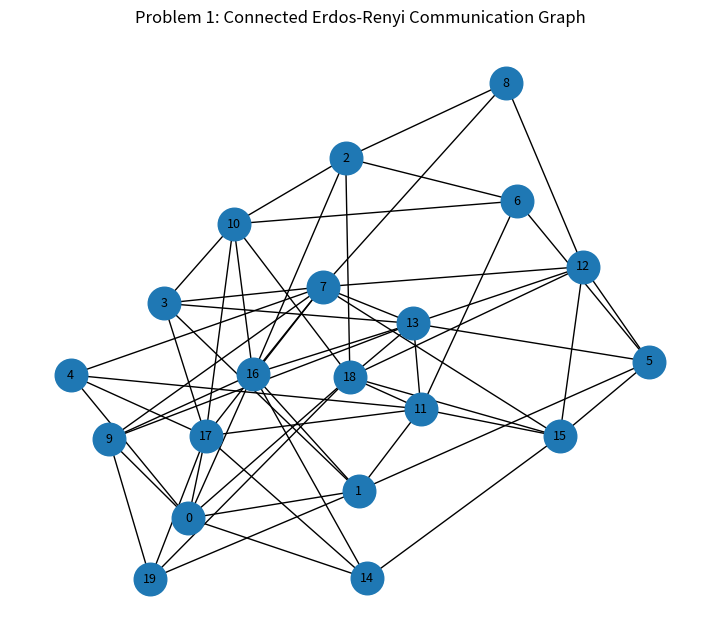
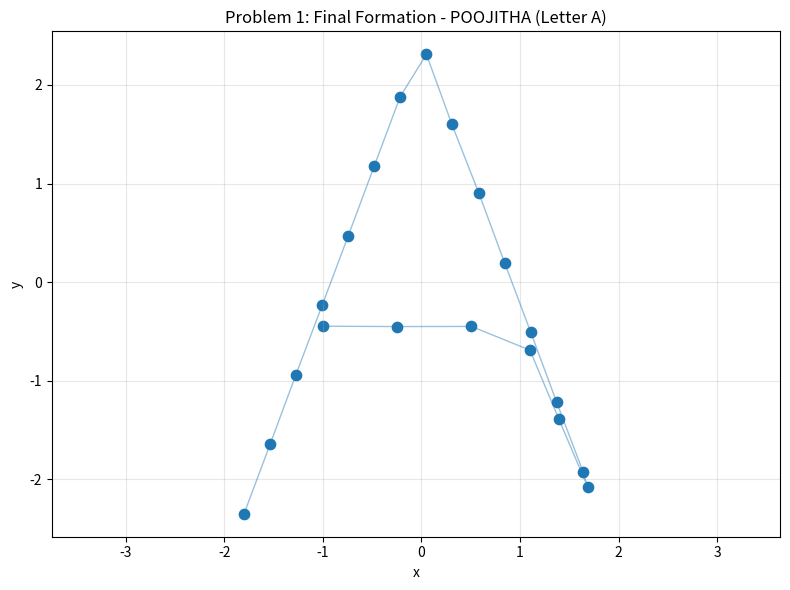
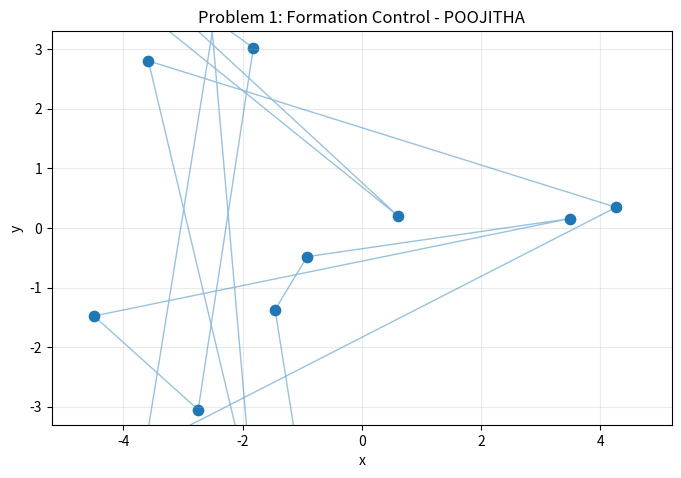

Here is the Python script that generated these plots, in order: (Note: this script raises an exception after producing the figures.)
import numpy as np
import networkx as nx
import matplotlib.pyplot as plt
from matplotlib.animation import FFMpegWriter

# ============================================================
# PROBLEM 1
# Formation Control for the name POOJITHA
# ============================================================

SEED = 20260918
N = 20
P_EDGE = 0.30
DT = 0.04
KF = 0.80
KG = 1.20
ERROR_TOL = 0.05
MAX_STEPS_PER_LETTER = 80
FPS = 15
VIDEO_FILE = "poojitha_formation.mp4"
GRAPH_FILE = "communication_graph.png"
FINAL_FILE = "final_formation.png"

rng = np.random.default_rng(SEED)


def sample_polyline(points, n):
    """Return n approximately equally spaced points along a polyline."""
    points = np.asarray(points, dtype=float)
    seg = np.diff(points, axis=0)
    lengths = np.linalg.norm(seg, axis=1)
    cumulative = np.concatenate(([0.0], np.cumsum(lengths)))
    total = cumulative[-1]

    if total == 0:
        return np.repeat(points[:1], n, axis=0)

    targets = np.linspace(0.0, total, n)
    result = np.zeros((n, 2))

    for k, d in enumerate(targets):
        idx = np.searchsorted(cumulative, d, side="right") - 1
        idx = min(idx, len(lengths) - 1)
        local = d - cumulative[idx]
        if lengths[idx] == 0:
            result[k] = points[idx]
        else:
            result[k] = points[idx] + (local / lengths[idx]) * seg[idx]

    return result


def letter_P():
    # Start at bottom-left, move upward, then around the upper loop.
    path = [
        [-1.8, -2.4],
        [-1.8,  2.4],
        [ 0.2,  2.4],
        [ 1.0,  2.0],
        [ 1.45, 1.2],
        [ 1.45, 0.4],
        [ 1.0, -0.2],
        [ 0.2, -0.5],
        [-1.8, -0.5],
    ]
    return sample_polyline(path, N)


def letter_O():
    theta = np.linspace(0, 2 * np.pi, N, endpoint=False)
    return np.column_stack((
        1.8 * np.cos(theta),
        2.4 * np.sin(theta)
    ))


def letter_J():
    path = [
        [ 1.6,  2.4],
        [ 1.6, -1.4],
        [ 1.3, -2.0],
        [ 0.7, -2.4],
        [-0.2, -2.4],
        [-0.9, -2.0],
        [-1.3, -1.4],
        [-1.5, -0.8],
    ]
    # Add the top bar by beginning with it, then down the stem/curve.
    top = [[-1.5, 2.4], [1.6, 2.4]]
    stem_curve = [
        [1.6, 2.4], [1.6, -1.4], [1.3, -2.0], [0.7, -2.4],
        [-0.2, -2.4], [-0.9, -2.0], [-1.3, -1.4], [-1.5, -0.8]
    ]
    return sample_polyline(top + stem_curve[1:], N)


def letter_I():
    path = [
        [-1.5, 2.4], [1.5, 2.4],
        [0.0, 2.4], [0.0, -2.4],
        [-1.5, -2.4], [1.5, -2.4],
    ]
    return sample_polyline(path, N)


def letter_T():
    path = [
        [-1.8, 2.4], [1.8, 2.4],
        [0.0, 2.4], [0.0, -2.4],
    ]
    return sample_polyline(path, N)


def letter_H():
    path = [
        [-1.6, -2.4], [-1.6, 2.4],
        [-1.6, 0.0], [1.6, 0.0],
        [1.6, -2.4], [1.6, 2.4],
    ]
    return sample_polyline(path, N)


def letter_A():
    path = [
        [-1.8, -2.4], [0.0, 2.4],
        [1.8, -2.4],
        [1.0, -0.5], [-1.0, -0.5],
    ]
    return sample_polyline(path, N)


letters = {
    "P": letter_P(),
    "O": letter_O(),
    "J": letter_J(),
    "I": letter_I(),
    "T": letter_T(),
    "H": letter_H(),
    "A": letter_A(),
}

# The required sequence contains two O's.
sequence = ["P", "O", "O", "J", "I", "T", "H", "A"]


# ============================================================
# Generate a connected Erdos-Renyi communication graph
# ============================================================
attempts = 0
while True:
    graph_seed = int(rng.integers(0, 2**32 - 1))
    G = nx.erdos_renyi_graph(N, P_EDGE, seed=graph_seed)
    attempts += 1
    if nx.is_connected(G):
        break

A = nx.to_numpy_array(G, dtype=float)

# Save communication graph for the assignment if desired.
plt.figure(figsize=(7, 6))
pos_graph = nx.spring_layout(G, seed=SEED)
nx.draw(
    G,
    pos=pos_graph,
    with_labels=True,
    node_size=550,
    font_size=9,
)
plt.title("Problem 1: Connected Erdos-Renyi Communication Graph")
plt.tight_layout()
plt.savefig(GRAPH_FILE, dpi=200, bbox_inches="tight")
plt.close()


# ============================================================
# Random initial positions
# ============================================================
x = rng.uniform(-5.0, 5.0, size=(N, 2))
initial_positions = x.copy()

# ============================================================
# Simulate sequential formation control
# ============================================================
frames = []
letter_labels = []

for letter in sequence:
    r = letters[letter].copy()

    # Move the target slightly if necessary so all letters remain centered.
    r[:, 0] += 0.0

    for _ in range(MAX_STEPS_PER_LETTER):
        # Distributed formation-control law:
        # u_i = -kf sum_j a_ij[(x_i-x_j)-(r_i-r_j)] - kg(x_i-r_i)
        relative_error = np.zeros_like(x)

        for i in range(N):
            for j in range(N):
                if A[i, j] > 0:
                    relative_error[i] += A[i, j] * (
                        (x[i] - x[j]) - (r[i] - r[j])
                    )

        u = -KF * relative_error - KG * (x - r)

        # Numerical speed limiting for a smooth animation.
        max_speed = 5.0
        speed = np.linalg.norm(u, axis=1, keepdims=True)
        scale = np.minimum(1.0, max_speed / np.maximum(speed, 1e-12))
        u = u * scale

        x = x + DT * u

        error = np.mean(
            np.linalg.norm(x - r, axis=1)
        )

        frames.append(x.copy())
        letter_labels.append(letter)

        if error < ERROR_TOL:
            # Hold the completed formation briefly.
            for _ in range(8):
                frames.append(x.copy())
                letter_labels.append(letter)
            break

# ============================================================
# Plot final formation
# ============================================================
plt.figure(figsize=(8, 6))
plt.scatter(x[:, 0], x[:, 1], s=55)
plt.plot(x[:, 0], x[:, 1], linewidth=1.0, alpha=0.45)
plt.xlabel("x")
plt.ylabel("y")
plt.title("Problem 1: Final Formation - POOJITHA (Letter A)")
plt.axis("equal")
plt.grid(True, alpha=0.3)
plt.tight_layout()
plt.savefig(FINAL_FILE, dpi=200, bbox_inches="tight")
plt.close()


# ============================================================
# Create MP4 animation
# ============================================================
fig, ax = plt.subplots(figsize=(8, 6))
ax.set_xlim(-5.2, 5.2)
ax.set_ylim(-3.3, 3.3)
ax.set_aspect("equal")
ax.set_xlabel("x")
ax.set_ylabel("y")
ax.grid(True, alpha=0.25)

scatter = ax.scatter(
    initial_positions[:, 0],
    initial_positions[:, 1],
    s=55,
)

line, = ax.plot(
    initial_positions[:, 0],
    initial_positions[:, 1],
    linewidth=1.0,
    alpha=0.45,
)

ax.set_title("Problem 1: Formation Control - POOJITHA")

# A small text label tells which letter is currently being formed.
letter_text = ax.text(
    0.02,
    0.95,
    "",
    transform=ax.transAxes,
    fontsize=16,
)

writer = FFMpegWriter(
    fps=FPS,
    metadata={
        "title": "POOJITHA Formation Control",
        "artist": "Multi-Agent Systems",
    },
    bitrate=1800,
)

with writer.saving(fig, VIDEO_FILE, dpi=100):
    for positions, label in zip(frames, letter_labels):
        scatter.set_offsets(positions)
        line.set_data(positions[:, 0], positions[:, 1])
        letter_text.set_text(f"Current letter: {label}")
        writer.grab_frame()

plt.close(fig)

print("=" * 60)
print("PROBLEM 1 COMPLETE")
print("=" * 60)
print(f"N = {N}")
print(f"p = {P_EDGE}")
print(f"Connected graph found after {attempts} attempt(s)")
print(f"Sequence = {' -> '.join(sequence)}")
print(f"Frames generated = {len(frames)}")
print(f"Video saved as: {VIDEO_FILE}")
print(f"Graph saved as: {GRAPH_FILE}")
print(f"Final formation saved as: {FINAL_FILE}")
